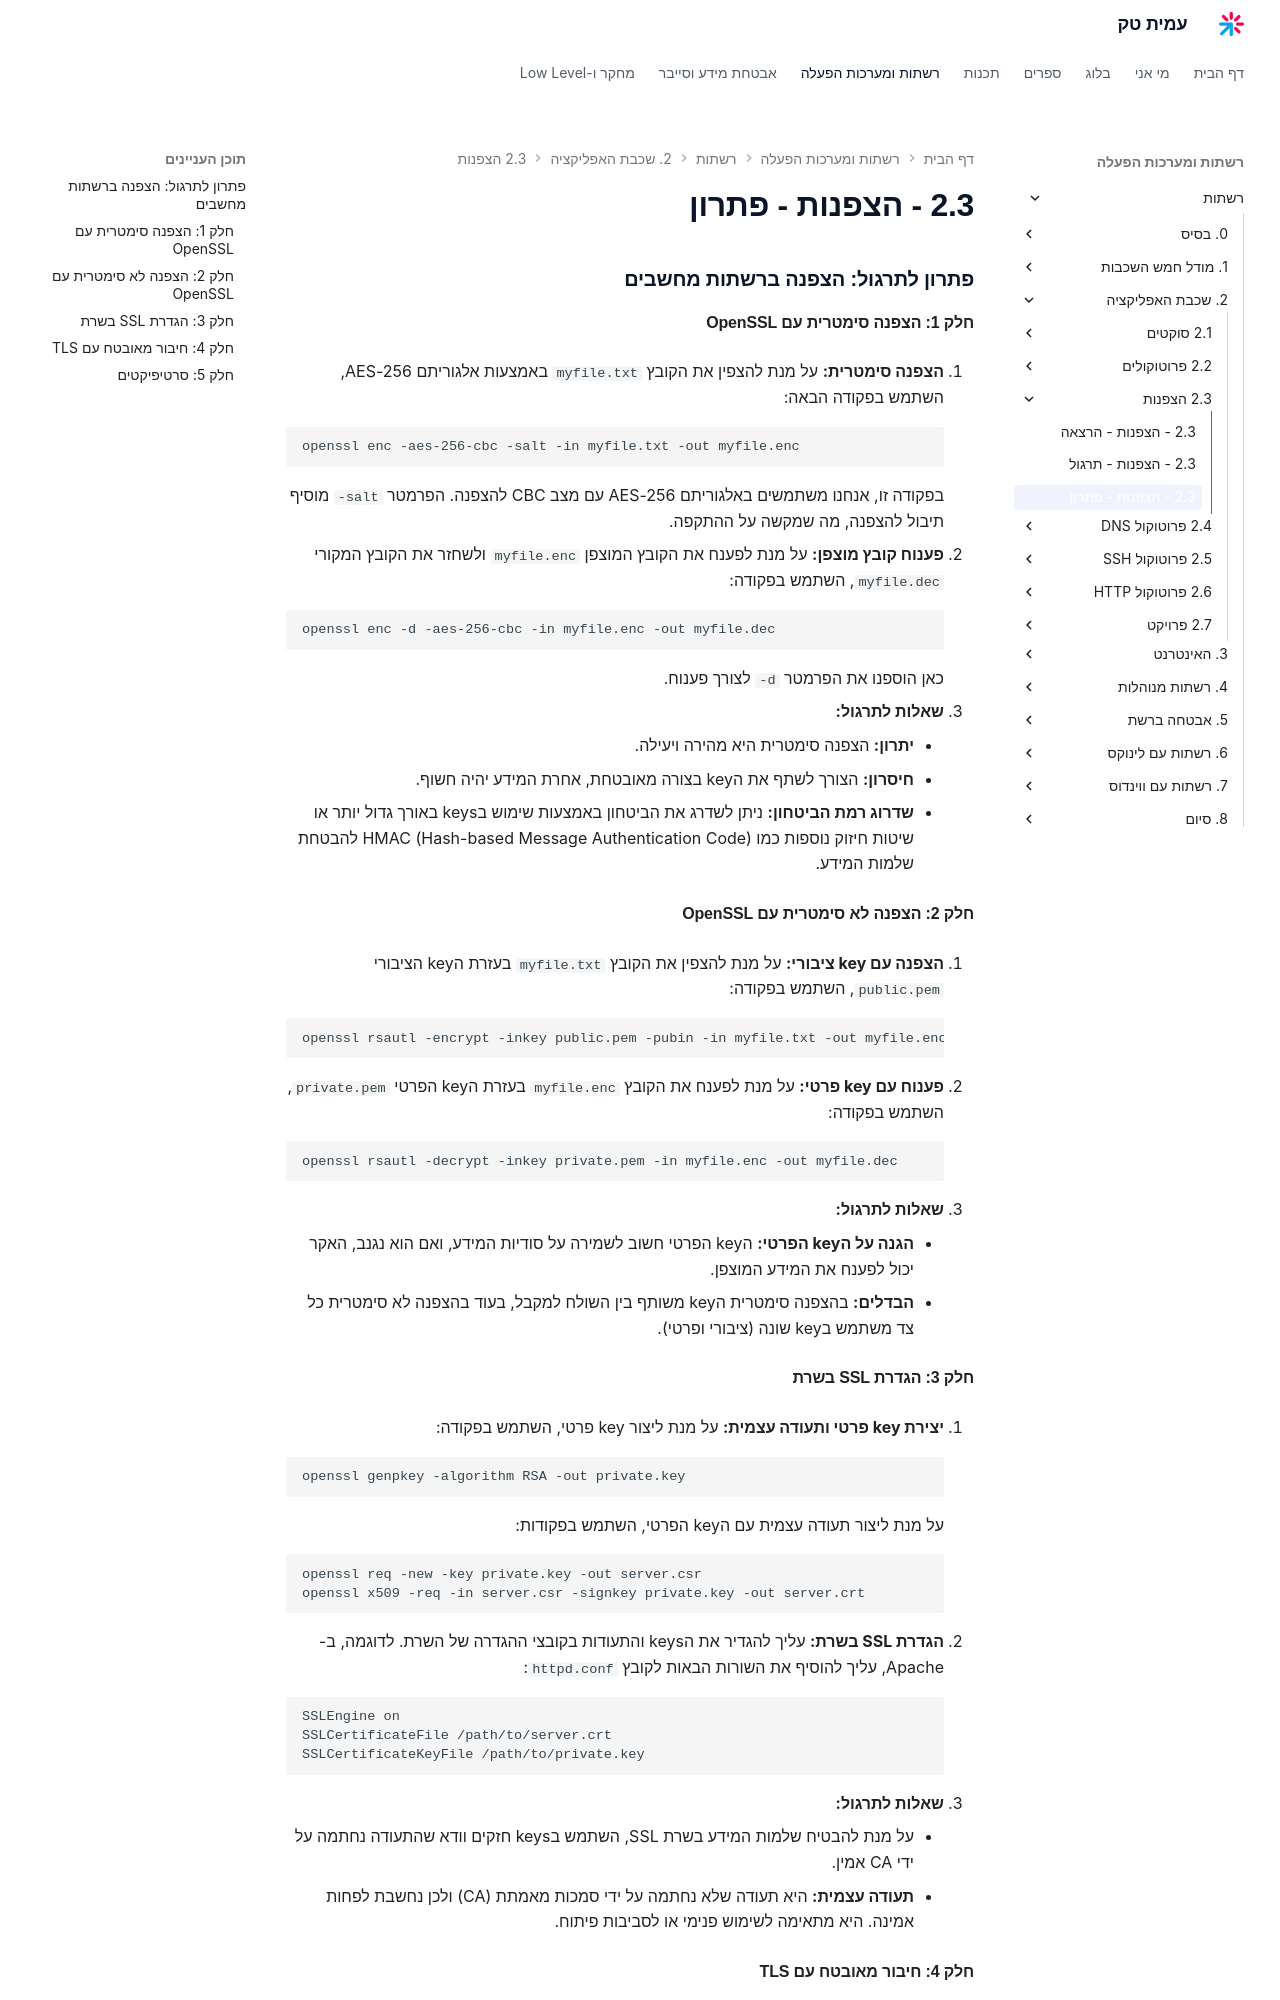

repository: AmitPinchasi/amittech · page: רשתות/2. שכבת האפליקציה/2.3 - הצפנות/2.3 - הצפנות - פתרון/index.html · generator: mkdocs

### פתרון לתרגול: הצפנה ברשתות מחשבים

#### חלק 1: הצפנה סימטרית עם OpenSSL

1. **הצפנה סימטרית:** על מנת להצפין את הקובץ `myfile.txt` באמצעות אלגוריתם AES-256, השתמש בפקודה הבאה:
    
    ```bash
    openssl enc -aes-256-cbc -salt -in myfile.txt -out myfile.enc
    ```
    
    בפקודה זו, אנחנו משתמשים באלגוריתם AES-256 עם מצב CBC להצפנה. הפרמטר `-salt` מוסיף תיבול להצפנה, מה שמקשה על ההתקפה.
    
2. **פענוח קובץ מוצפן:** על מנת לפענח את הקובץ המוצפן `myfile.enc` ולשחזר את הקובץ המקורי `myfile.dec`, השתמש בפקודה:
    
    ```bash
    openssl enc -d -aes-256-cbc -in myfile.enc -out myfile.dec
    ```
    
    כאן הוספנו את הפרמטר `-d` לצורך פענוח.
    
3. **שאלות לתרגול:**
    
    - **יתרון:** הצפנה סימטרית היא מהירה ויעילה.
    - **חיסרון:** הצורך לשתף את הkey בצורה מאובטחת, אחרת המידע יהיה חשוף.
    - **שדרוג רמת הביטחון:** ניתן לשדרג את הביטחון באמצעות שימוש בkeys באורך גדול יותר או שיטות חיזוק נוספות כמו HMAC (Hash-based Message Authentication Code) להבטחת שלמות המידע.

#### חלק 2: הצפנה לא סימטרית עם OpenSSL

1. **הצפנה עם key ציבורי:** על מנת להצפין את הקובץ `myfile.txt` בעזרת הkey הציבורי `public.pem`, השתמש בפקודה:
    
    ```bash
    openssl rsautl -encrypt -inkey public.pem -pubin -in myfile.txt -out myfile.enc
    ```
    
2. **פענוח עם key פרטי:** על מנת לפענח את הקובץ `myfile.enc` בעזרת הkey הפרטי `private.pem`, השתמש בפקודה:
    
    ```bash
    openssl rsautl -decrypt -inkey private.pem -in myfile.enc -out myfile.dec
    ```
    
3. **שאלות לתרגול:**
    
    - **הגנה על הkey הפרטי:** הkey הפרטי חשוב לשמירה על סודיות המידע, ואם הוא נגנב, האקר יכול לפענח את המידע המוצפן.
    - **הבדלים:** בהצפנה סימטרית הkey משותף בין השולח למקבל, בעוד בהצפנה לא סימטרית כל צד משתמש בkey שונה (ציבורי ופרטי).

#### חלק 3: הגדרת SSL בשרת

1. **יצירת key פרטי ותעודה עצמית:** על מנת ליצור key פרטי, השתמש בפקודה:
    
    ```bash
    openssl genpkey -algorithm RSA -out private.key
    ```
    
    על מנת ליצור תעודה עצמית עם הkey הפרטי, השתמש בפקודות:
    
    ```bash
    openssl req -new -key private.key -out server.csr
    openssl x509 -req -in server.csr -signkey private.key -out server.crt
    ```
    
2. **הגדרת SSL בשרת:** עליך להגדיר את הkeys והתעודות בקובצי ההגדרה של השרת. לדוגמה, ב-Apache, עליך להוסיף את השורות הבאות לקובץ `httpd.conf`:
    
    ```bash
    SSLEngine on
    SSLCertificateFile /path/to/server.crt
    SSLCertificateKeyFile /path/to/private.key
    ```
    
3. **שאלות לתרגול:**
    
    - על מנת להבטיח שלמות המידע בשרת SSL, השתמש בkeys חזקים וודא שהתעודה נחתמה על ידי CA אמין.
    - **תעודה עצמית:** היא תעודה שלא נחתמה על ידי סמכות מאמתת (CA) ולכן נחשבת לפחות אמינה. היא מתאימה לשימוש פנימי או לסביבות פיתוח.
